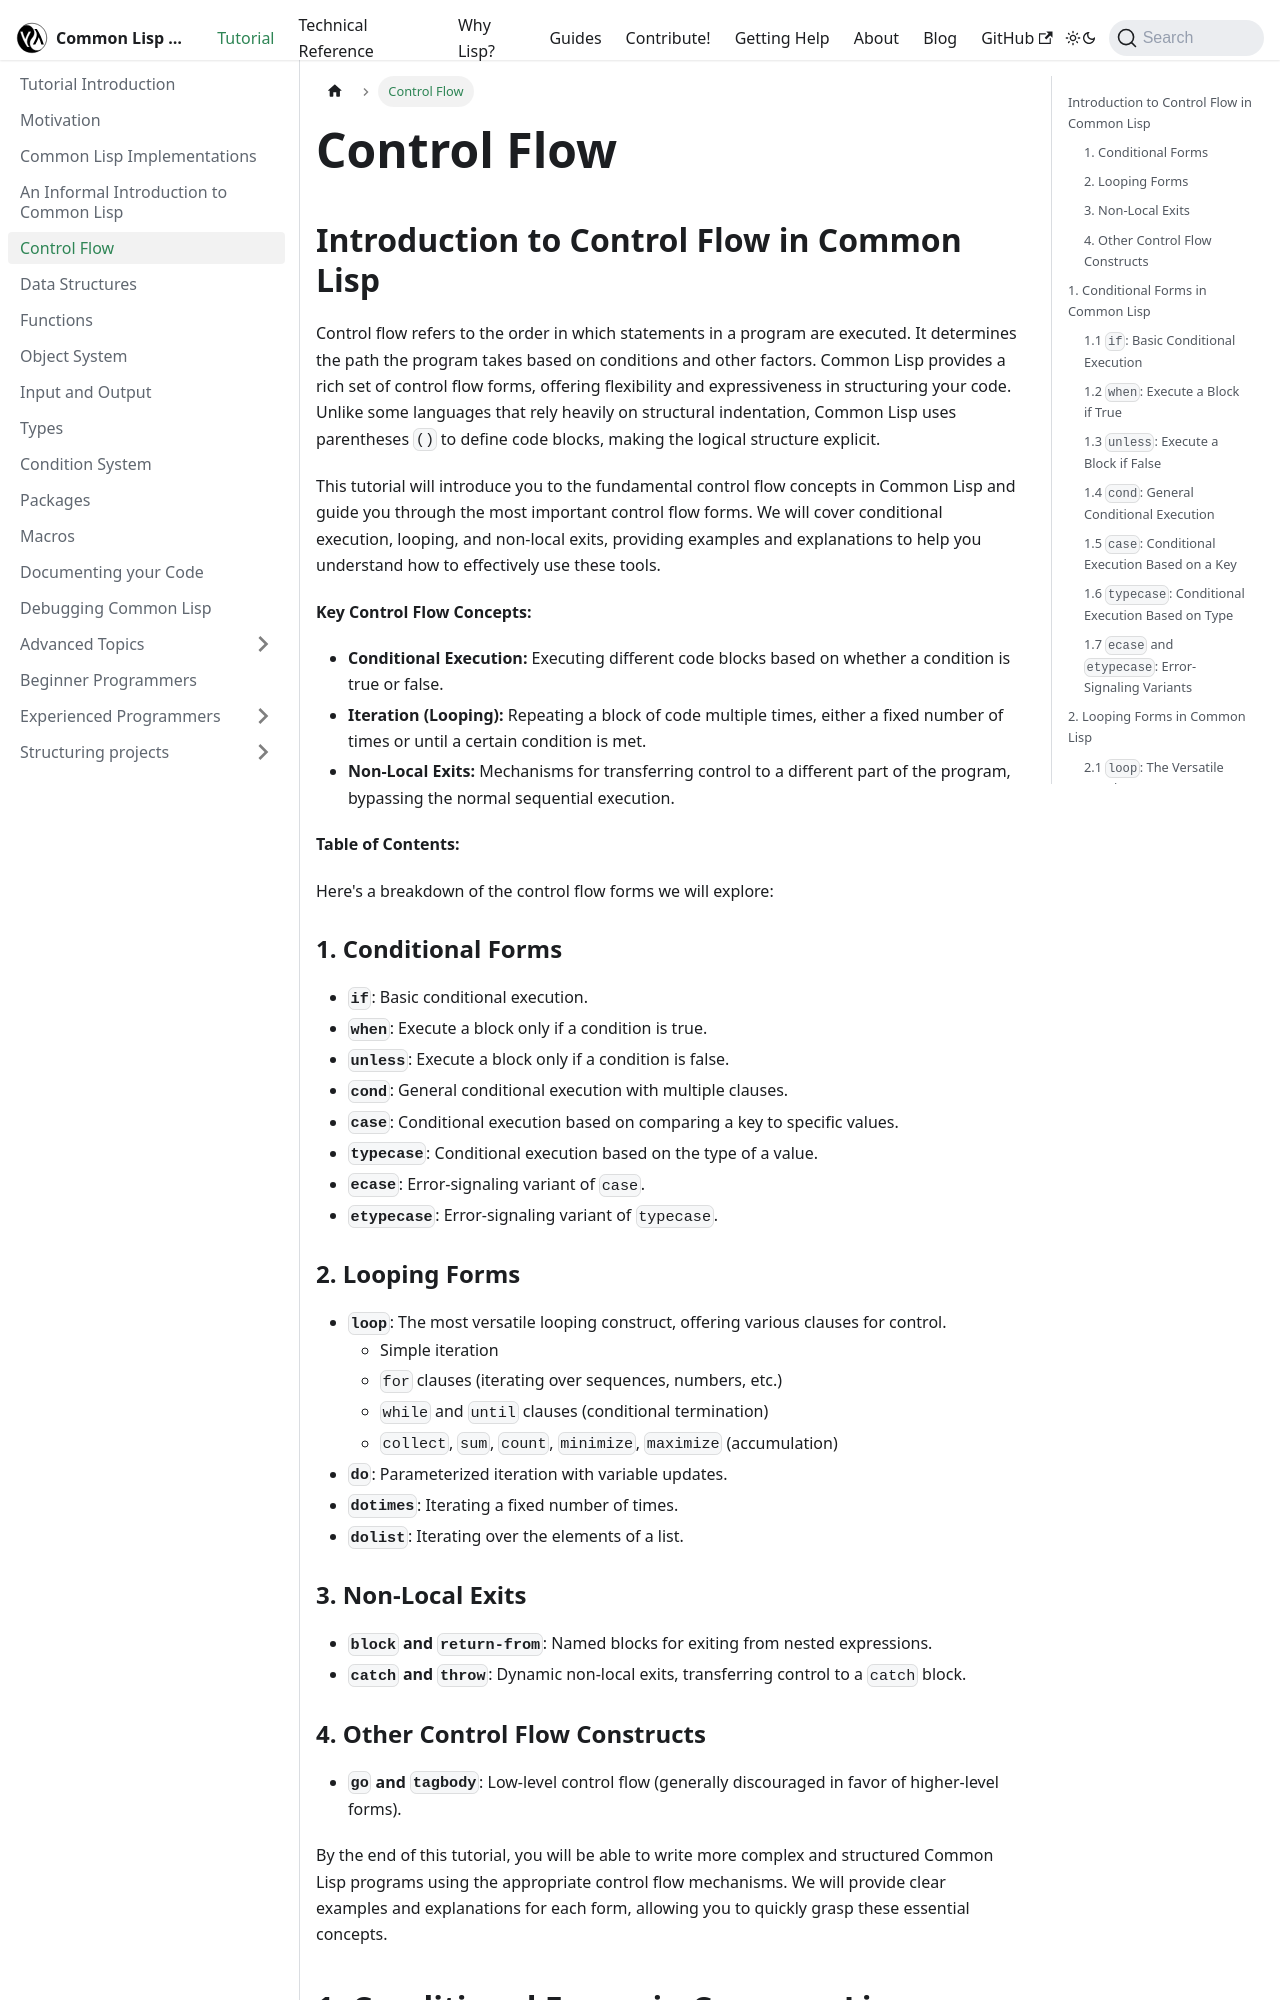

repository: lisp-docs/lisp-docs.github.io · page: docs/tutorial/control-flows.html · generator: docusaurus

---
sidebar_position: 4
---

# Control Flow

## Introduction to Control Flow in Common Lisp

Control flow refers to the order in which statements in a program are executed. It determines the path the program takes based on conditions and other factors. Common Lisp provides a rich set of control flow forms, offering flexibility and expressiveness in structuring your code. Unlike some languages that rely heavily on structural indentation, Common Lisp uses parentheses `()` to define code blocks, making the logical structure explicit.

This tutorial will introduce you to the fundamental control flow concepts in Common Lisp and guide you through the most important control flow forms. We will cover conditional execution, looping, and non-local exits, providing examples and explanations to help you understand how to effectively use these tools.

**Key Control Flow Concepts:**

* **Conditional Execution:** Executing different code blocks based on whether a condition is true or false.
* **Iteration (Looping):** Repeating a block of code multiple times, either a fixed number of times or until a certain condition is met.
* **Non-Local Exits:** Mechanisms for transferring control to a different part of the program, bypassing the normal sequential execution.

**Table of Contents:**

Here's a breakdown of the control flow forms we will explore:

### 1. Conditional Forms

* **`if`**: Basic conditional execution.
* **`when`**: Execute a block only if a condition is true.
* **`unless`**: Execute a block only if a condition is false.
* **`cond`**: General conditional execution with multiple clauses.
* **`case`**: Conditional execution based on comparing a key to specific values.
* **`typecase`**: Conditional execution based on the type of a value.
* **`ecase`**: Error-signaling variant of `case`.
* **`etypecase`**: Error-signaling variant of `typecase`.
